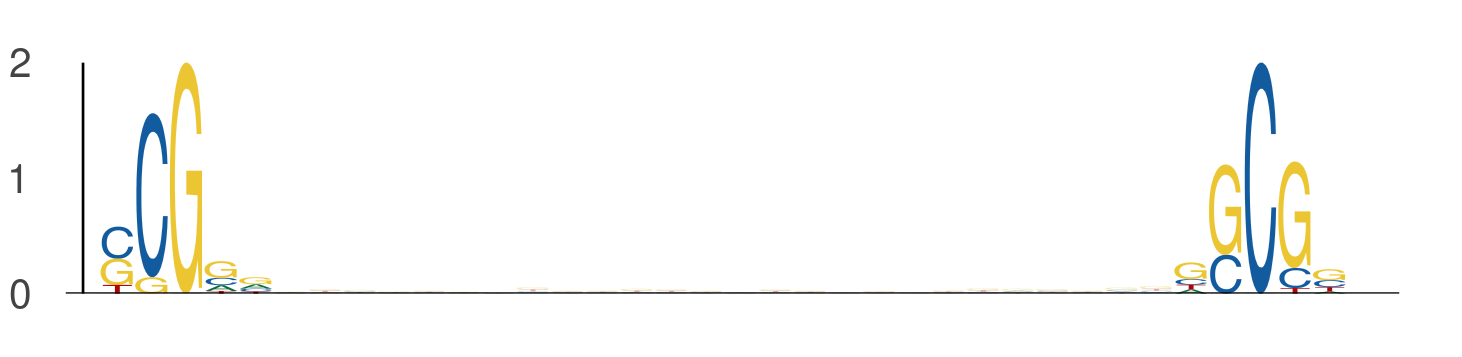

The table this chart was drawn from, first rows:
seq_index, start_position, end_position, is_reversed_complement
1265, 27, 32, 0
1265, 58, 63, 0
7198, 35, 40, 0
7198, 66, 71, 0
5857, 18, 23, 0
5857, 49, 54, 0
7709, 15, 20, 0
7709, 46, 51, 0
435, 33, 38, 0
435, 64, 69, 0
4816, 16, 21, 0
4816, 47, 52, 0
1844, 28, 33, 0
1844, 59, 64, 0
5850, 42, 47, 0
5850, 73, 78, 0
7113, 32, 37, 0
7113, 63, 68, 0
3855, 40, 45, 0
3855, 71, 76, 0
5009, 35, 40, 0
5009, 66, 71, 0
5997, 41, 46, 0
5997, 72, 77, 0
5048, 14, 19, 0
5048, 45, 50, 0
4188, 41, 46, 0
4188, 72, 77, 0
3346, 15, 20, 0
3346, 46, 51, 0
1042, 26, 31, 0
1042, 57, 62, 0
4605, 19, 24, 0
4605, 50, 55, 0
4605, 41, 46, 0
4605, 72, 77, 0
4140, 36, 41, 0
4140, 67, 72, 0
2649, 11, 16, 0
2649, 42, 47, 0
3696, 27, 32, 0
3696, 58, 63, 0
3970, 38, 43, 0
3970, 69, 74, 0
6657, 16, 21, 0
6657, 47, 52, 0
5559, 28, 33, 0
5559, 59, 64, 0
3459, 13, 18, 0
3459, 44, 49, 0
6893, 27, 32, 0
6893, 58, 63, 0
4698, 29, 34, 0
4698, 60, 65, 0
5601, 44, 49, 0
5601, 75, 80, 0
3806, 23, 28, 0
3806, 54, 59, 0
4235, 14, 19, 0
4235, 45, 50, 0
... 558 more rows
